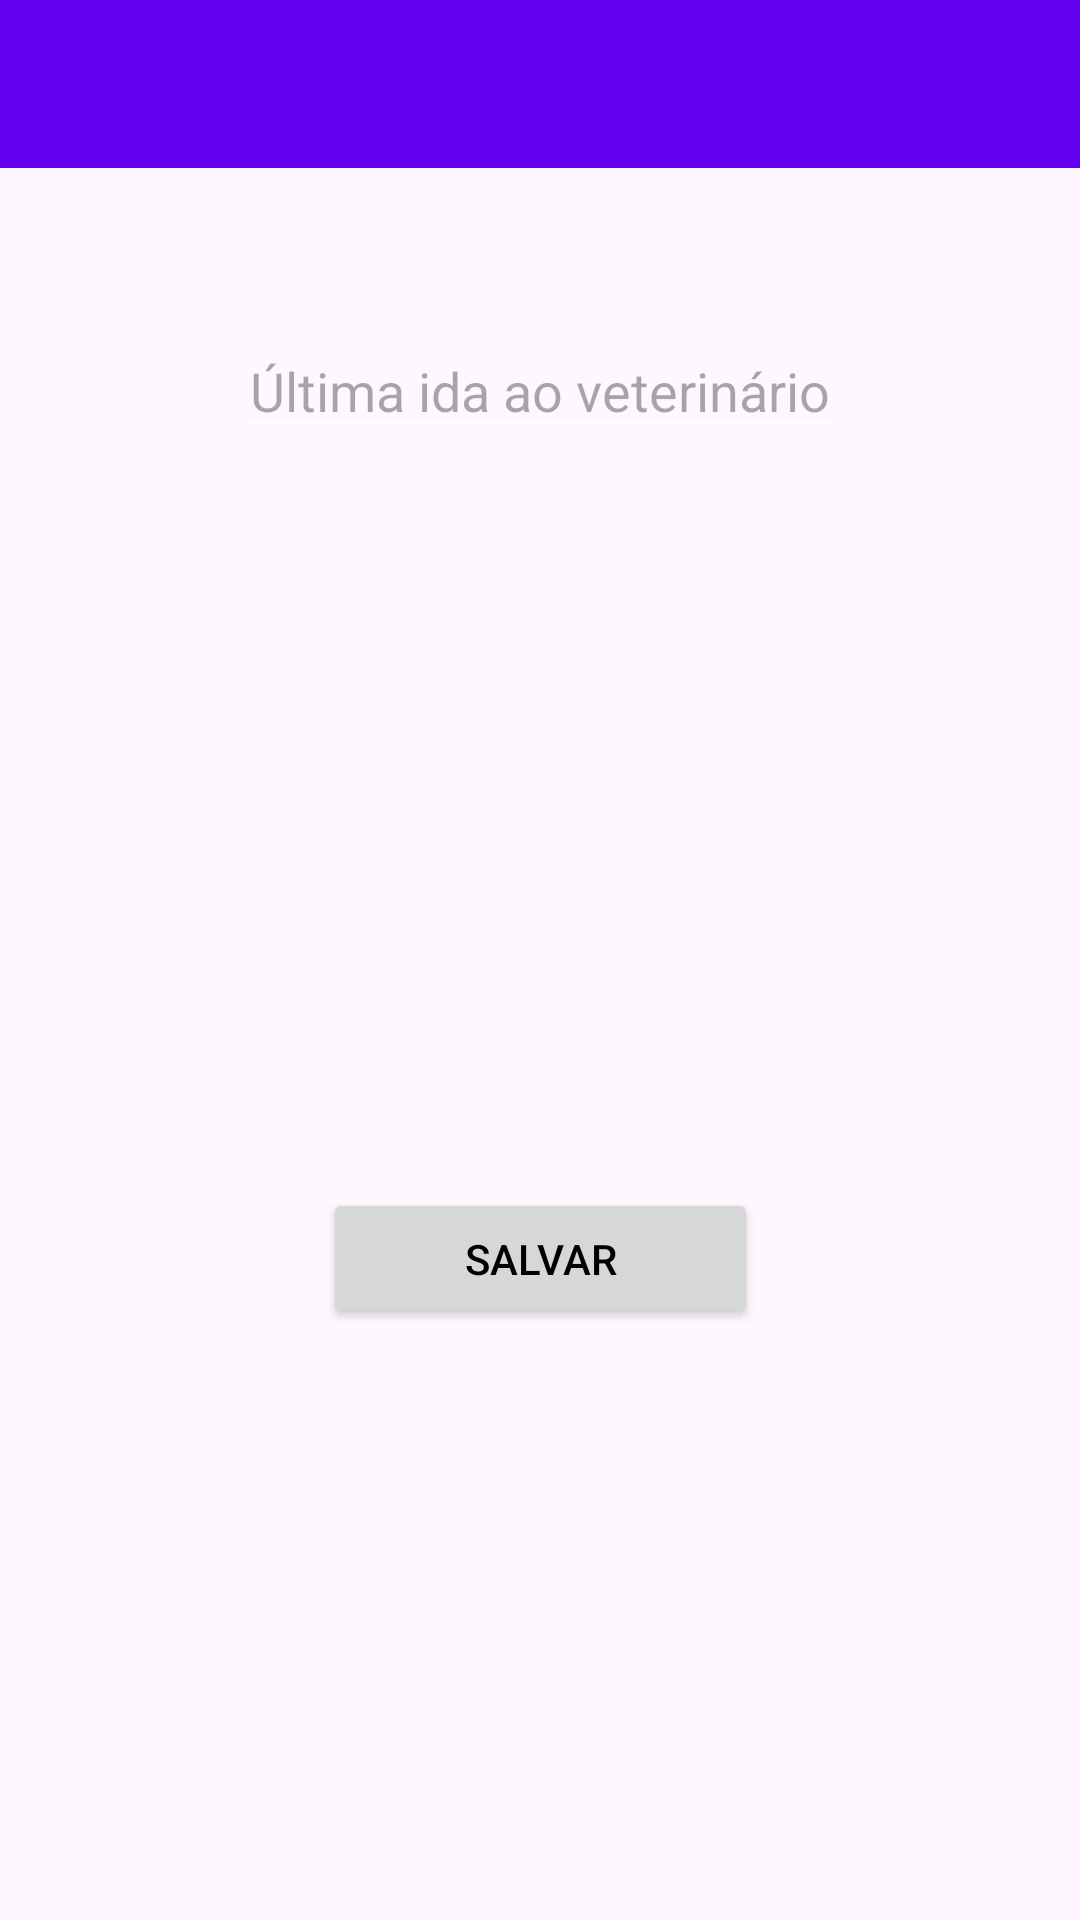

Layout XML and referenced resources for this Android screen:
<!-- AndroidManifest.xml: application theme Theme.PetLife -->
<!-- res/layout/activity_last_pet_vet_visit.xml -->
<?xml version="1.0" encoding="utf-8"?>
<androidx.constraintlayout.widget.ConstraintLayout xmlns:android="http://schemas.android.com/apk/res/android"
    xmlns:app="http://schemas.android.com/apk/res-auto"
    xmlns:tools="http://schemas.android.com/tools"
    android:id="@+id/main"
    android:layout_width="match_parent"
    android:layout_height="match_parent"
    tools:context=".LastPetVetVisitActivity">

    <androidx.appcompat.widget.Toolbar
        android:id="@+id/toolbarTb"
        android:layout_width="match_parent"
        android:layout_height="?android:actionBarSize"
        app:titleTextColor="@color/white"
        app:subtitleTextColor="@color/white"
        android:background="@color/design_default_color_primary"
        app:layout_constraintStart_toStartOf="parent"
        app:layout_constraintEnd_toEndOf="parent"
        app:layout_constraintTop_toTopOf="parent"/>


    <EditText
        android:id="@+id/lastVetVisitEt"
        android:layout_width="wrap_content"
        android:layout_height="wrap_content"
        android:layout_marginTop="108dp"
        android:hint="Última ida ao veterinário"
        app:layout_constraintEnd_toEndOf="parent"
        app:layout_constraintStart_toStartOf="parent"
        app:layout_constraintTop_toTopOf="parent" />

    <Button
        android:id="@+id/saveBt"
        android:layout_width="145dp"
        android:layout_height="47dp"
        android:layout_marginTop="396dp"
        android:text="Salvar"
        app:layout_constraintEnd_toEndOf="parent"
        app:layout_constraintStart_toStartOf="parent"
        app:layout_constraintTop_toTopOf="parent" />


</androidx.constraintlayout.widget.ConstraintLayout>
<!-- resources referenced by this layout -->
<resources>
  <style name="Theme.PetLife" parent="Base.Theme.PetLife" />
  <style name="Base.Theme.PetLife" parent="Theme.Material3.DayNight.NoActionBar">
          
          
          <item name="colorControlNormal">@android:color/white</item>
          <item name="android:textColorPrimary">@android:color/black</item>
          <item name="android:textColorSecondary">@android:color/black</item>
      </style>
  <!-- not gathered from this repository: default colours our renderer supplied (Android Studio template values) -->
  <color name="white">#FFFFFFFF</color>
</resources>
